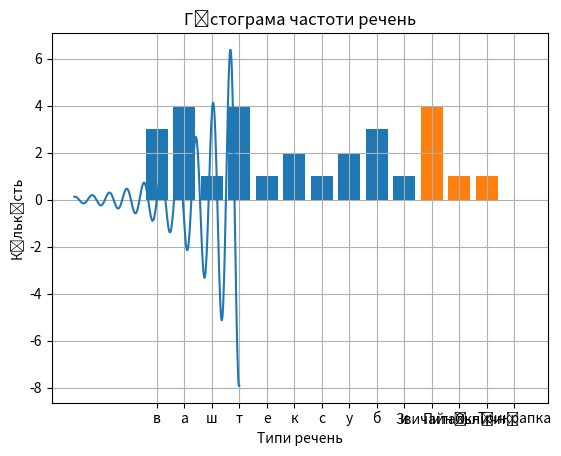

This figure's Python source:
import numpy as np
import matplotlib.pyplot as plt
from collections import Counter
import re

# Завдання 1
def task_1():
    x = np.linspace(-3, 3, 400)
    y = 2**x * np.sin(10*x)

    plt.plot(x, y)
    plt.title('Графік Y(x) = 2^x * sin(10x)')
    plt.xlabel('x')
    plt.ylabel('Y(x)')
    plt.grid()
    plt.show()

# Завдання 2
def task_2():
    text = "Ваш текст тут. Букви а а а, б б, в"
    letter_count = Counter(char.lower() for char in text if char.isalpha())

    letters = list(letter_count.keys())
    frequencies = list(letter_count.values())

    plt.bar(letters, frequencies)
    plt.title('Гістограма частоти літер')
    plt.xlabel('Літери')
    plt.ylabel('Частота')
    plt.grid()
    plt.show()

# Завдання 3
def task_3():
    text = """Ваш текст тут. Яка погода? Це чудово! І ти..."""

    regular = re.findall(r'[^.!?]*[.!?]', text)
    counts = {
        'Звичайні': sum(1 for s in regular if not s.strip().endswith(('?', '!', '...'))),
        'Питальні': sum(1 for s in regular if s.strip().endswith('?')),
        'Окличні': sum(1 for s in regular if s.strip().endswith('!')),
        'Трикрапка': sum(1 for s in regular if s.strip().endswith('...')),
    }

    plt.bar(counts.keys(), counts.values())
    plt.title('Гістограма частоти речень')
    plt.xlabel('Типи речень')
    plt.ylabel('Кількість')
    plt.grid()
    plt.show()

def run_lab7():
    task_1()
    task_2()
    task_3()
    

if __name__ == '__main__':
    run_lab7()